Run: headless pygame with SDL's dummy video driver; simulated clock (each Clock.tick advances the game by its frame time, no real sleeping); random seed 0; keys injected as events and as key.get_pressed() state; mouse plan: one left click at the window centre at the start of phase 2, then a move to the lower-right quarter at the start of phase 3.
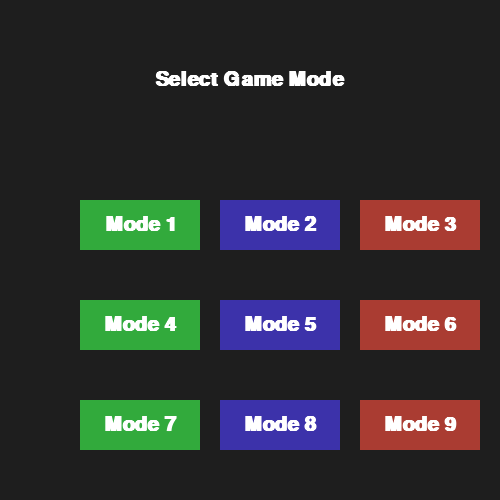
Frame 1 of 4 · flips 1–60 · no input
Frame 2 of 4 · flips 61–180 · clicked the window centre · tapped SPACE, RETURN · held RIGHT (→), D · screen unchanged from frame 1, image omitted
Frame 3 of 4 · flips 181–300 · moved the mouse to the lower-right quarter · held DOWN (↓), S · screen unchanged from frame 2, image omitted
Frame 4 of 4 · flips 301–420 · held LEFT (←), A, UP (↑), W · screen unchanged from frame 3, image omitted

The pygame program that drew these frames:

import pygame, sys, os, random, time
from dataclasses import dataclass

pygame.init()

BASE_WIDTH, BASE_HEIGHT = 500, 500
win = pygame.display.set_mode((BASE_WIDTH, BASE_HEIGHT), pygame.FULLSCREEN | pygame.SCALED)
pygame.display.set_caption("Alexia Run")

text_font = pygame.font.SysFont("Arial", 30, bold=True)
clock = pygame.time.Clock()

COLOURS = [(50, 170, 60), (60, 50, 170), (170, 60, 50)]

@dataclass
class Button:
    text: str
    rect: pygame.Rect
    color: tuple

    def draw(self, screen):
        pygame.draw.rect(screen, self.color, self.rect)
        label = text_font.render(self.text, True, (255, 255, 255))
        label_rect = label.get_rect(center=self.rect.center)
        screen.blit(label, label_rect)

    def is_clicked(self, pos):
        return self.rect.collidepoint(pos)

def draw_start_screen(buttons):
    win.fill((30, 30, 30))
    title = text_font.render("Select Game Mode", True, (255, 255, 255))
    win.blit(title, (BASE_WIDTH // 2 - title.get_width() // 2, 70))
    for btn in buttons:
        btn.draw(win)
    pygame.display.flip()

def the_game(mode):
    start_time = pygame.time.get_ticks()
    countdown = 3
    run = True
    while run:
        clock.tick(40)
        win.fill((50, 50, 50))
        elapsed = (pygame.time.get_ticks() - start_time) / 1000
        if elapsed < countdown:
            text = text_font.render(f"Starting in: {countdown - int(elapsed)}", True, (255, 255, 255))
            win.blit(text, (BASE_WIDTH // 2 - text.get_width() // 2, BASE_HEIGHT // 2))
        else:
            # Example gameplay placeholder
            text = text_font.render(f"Game started! Mode: {mode}", True, (255, 255, 255))
            win.blit(text, (BASE_WIDTH // 2 - text.get_width() // 2, BASE_HEIGHT // 2))
        pygame.display.flip()

        for event in pygame.event.get():
            if event.type == pygame.QUIT:
                run = False
    pygame.quit()
    sys.exit()

# Create six buttons in two rows of three
buttons = []
for i in range(9):
    x = 80 + (i % 3) * 140
    y = 200 + (i // 3) * 100
    buttons.append(Button(f"Mode {i+1}", pygame.Rect(x, y, 120, 50), COLOURS[i % 3]))

# ====== MENU LOOP ======
selected_mode = None
while not selected_mode:
    clock.tick(30)
    draw_start_screen(buttons)
    for event in pygame.event.get():
        if event.type == pygame.QUIT:
            pygame.quit()
            sys.exit()
        if event.type == pygame.MOUSEBUTTONDOWN:
            pos = pygame.mouse.get_pos()
            for i, btn in enumerate(buttons):
                if btn.is_clicked(pos):
                    selected_mode = i + 1
the_game(selected_mode)
